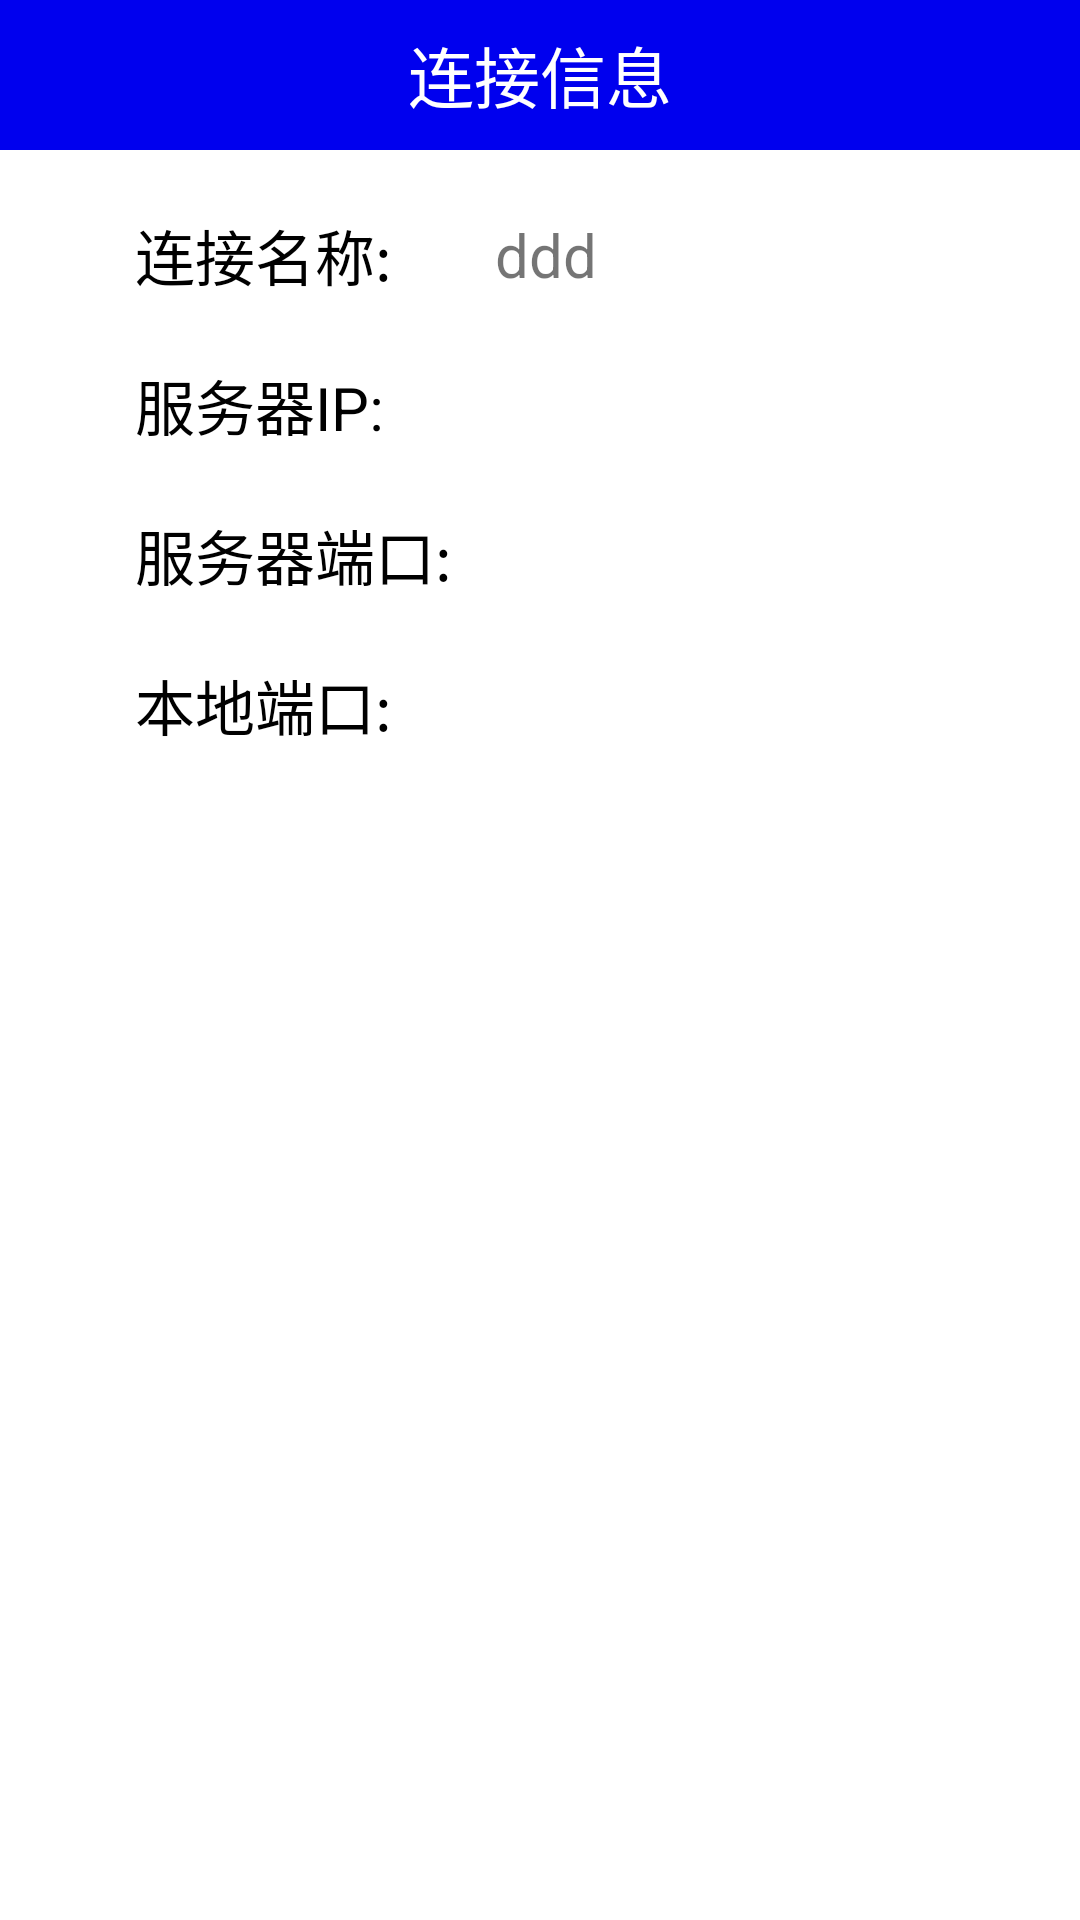

Produce the Android XML layout that renders to this screen, including the resource entries it uses.
<!-- AndroidManifest.xml: application theme Theme.Kzq -->
<!-- res/layout/activity_socket.xml -->
<?xml version="1.0" encoding="utf-8"?>
<LinearLayout xmlns:android="http://schemas.android.com/apk/res/android"
    xmlns:app="http://schemas.android.com/apk/res-auto"
    xmlns:tools="http://schemas.android.com/tools"
    android:layout_width="match_parent"
    android:layout_height="match_parent"
    android:orientation="vertical"
    tools:context=".ui.SocketActivity">

    <RelativeLayout
        android:layout_width="match_parent"
        android:layout_height="50dp"
        android:background="@color/link_text_light">

        <TextView
            android:layout_width="wrap_content"
            android:layout_height="wrap_content"
            android:layout_centerInParent="true"
            android:text="连接信息"
            android:textColor="@color/white"
            android:textSize="22sp" />

    </RelativeLayout>


    <ScrollView
        android:layout_width="match_parent"
        android:layout_height="match_parent">

        <LinearLayout
            android:layout_width="match_parent"
            android:layout_height="match_parent"
            android:layout_marginTop="10dp"
            android:orientation="vertical">

            <LinearLayout
                android:layout_width="match_parent"
                android:layout_height="50dp"
                android:gravity="center"
                android:orientation="horizontal">

                <TextView
                    android:layout_width="110dp"
                    android:layout_height="wrap_content"
                    android:text="连接名称: "
                    android:textColor="@color/black"
                    android:textSize="20sp" />

                <TextView
                    android:id="@+id/tv_socket_name"
                    android:layout_width="160dp"
                    android:layout_height="42dp"
                    android:background="@drawable/layout_et_bg"
                    android:paddingLeft="10dp"
                    android:gravity="center_vertical"
                    android:text="ddd"
                    android:textSize="20sp" />

            </LinearLayout>

            <LinearLayout
                android:layout_width="match_parent"
                android:layout_height="50dp"
                android:gravity="center"
                android:orientation="horizontal">

                <TextView
                    android:layout_width="110dp"
                    android:layout_height="wrap_content"
                    android:text="服务器IP:"
                    android:textColor="@color/black"
                    android:textSize="20sp" />

                <EditText
                    android:id="@+id/et_s_ip"
                    android:layout_width="160dp"
                    android:layout_height="42dp"
                    android:background="@drawable/layout_et_bg"
                    android:digits="0123456789."
                    android:inputType="number"
                    android:paddingLeft="10dp"
                    android:textSize="20sp"
                    android:text="" />


            </LinearLayout>

            <LinearLayout
                android:layout_width="match_parent"
                android:layout_height="50dp"
                android:gravity="center"
                android:orientation="horizontal">

                <TextView
                    android:layout_width="110dp"
                    android:layout_height="wrap_content"
                    android:text="服务器端口:"
                    android:textColor="@color/black"
                    android:textSize="20sp" />

                <EditText
                    android:id="@+id/et_s_port"
                    android:layout_width="160dp"
                    android:layout_height="42dp"
                    android:background="@drawable/layout_et_bg"
                    android:inputType="number"
                    android:paddingLeft="10dp"
                    android:textSize="20sp"
                    android:text="" />


            </LinearLayout>

            <LinearLayout
                android:layout_width="match_parent"
                android:layout_height="50dp"
                android:gravity="center"
                android:orientation="horizontal">

                <TextView
                    android:layout_width="110dp"
                    android:layout_height="wrap_content"
                    android:text="本地端口:"
                    android:textColor="@color/black"
                    android:textSize="20sp" />

                <EditText
                    android:id="@+id/et_c_port"
                    android:layout_width="160dp"
                    android:layout_height="42dp"
                    android:background="@drawable/layout_et_bg"
                    android:inputType="number"
                    android:paddingLeft="10dp"
                    android:textSize="20sp"
                    android:text="" />


            </LinearLayout>


            <LinearLayout
                android:layout_width="match_parent"
                android:layout_height="60dp"
                android:gravity="center"
                android:orientation="horizontal">

                <Button
                    android:id="@+id/btn_socksave"
                    android:layout_width="wrap_content"
                    android:layout_height="40dp"
                    android:background="@drawable/btn_style"
                    android:text="确认"
                    android:textColor="@color/white"
                    android:textSize="18sp" />

            </LinearLayout>


        </LinearLayout>


    </ScrollView>

</LinearLayout>
<!-- resources referenced by this layout -->
<resources>
  <color name="black">#ff000000</color>
  <color name="link_text_light">#0000ee</color>
  <color name="white">#ffffffff</color>
  <style name="Theme.Kzq" parent="Theme.MaterialComponents.DayNight.DarkActionBar">
          
          <item name="colorPrimary">@color/purple_500</item>
          <item name="colorPrimaryVariant">@color/purple_700</item>
          <item name="colorOnPrimary">@color/white</item>
          
          <item name="colorSecondary">@color/teal_200</item>
          <item name="colorSecondaryVariant">@color/teal_700</item>
          <item name="colorOnSecondary">@color/black</item>
          
          <item name="android:statusBarColor" tools:targetApi="l">?attr/colorPrimaryVariant</item>
          
      </style>
  <!-- not gathered from this repository: default colours our renderer supplied (Android Studio template values) -->
  <color name="purple_500">#FF6200EE</color>
  <color name="purple_700">#FF3700B3</color>
  <color name="teal_200">#FF03DAC5</color>
  <color name="teal_700">#FF018786</color>
</resources>
